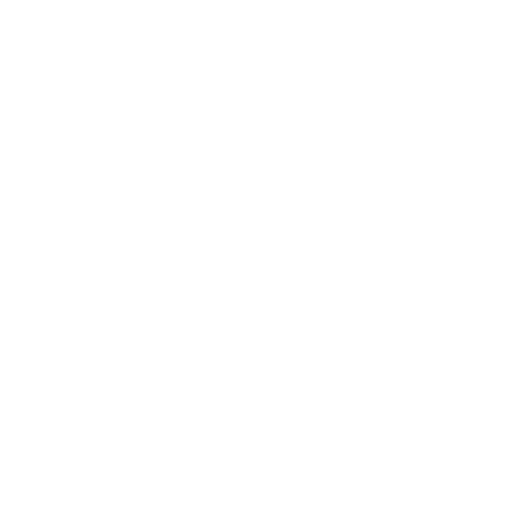
t = 0.00 s
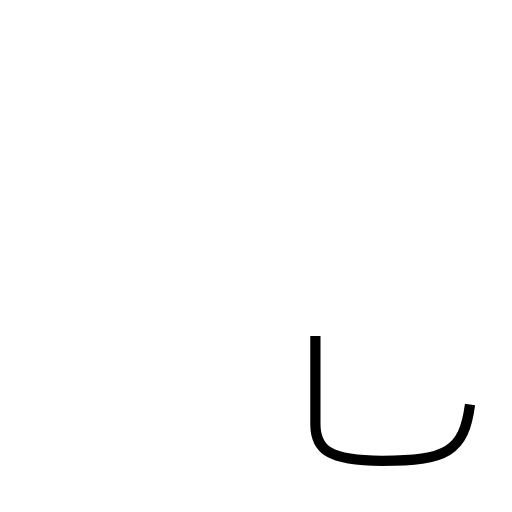
t = 0.87 s
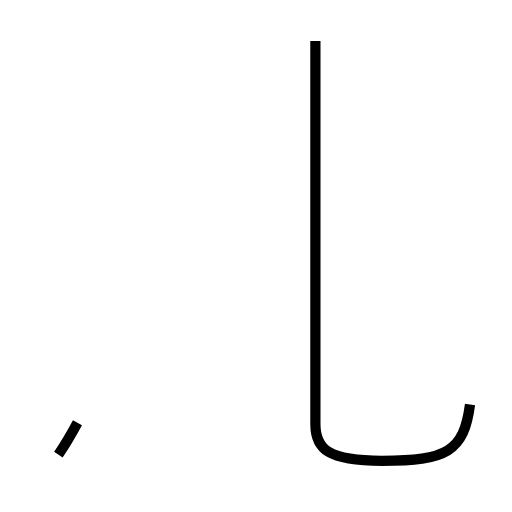
t = 1.84 s
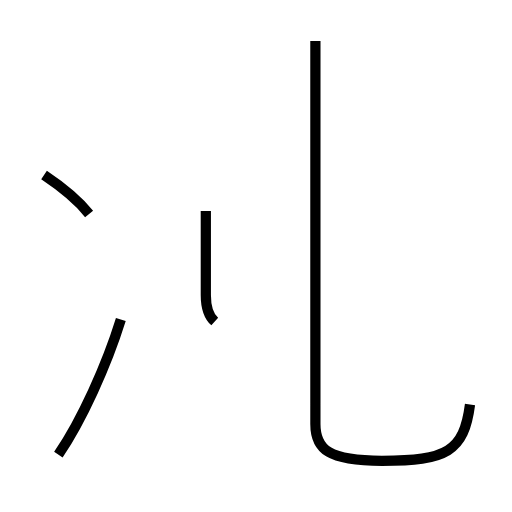
t = 2.67 s
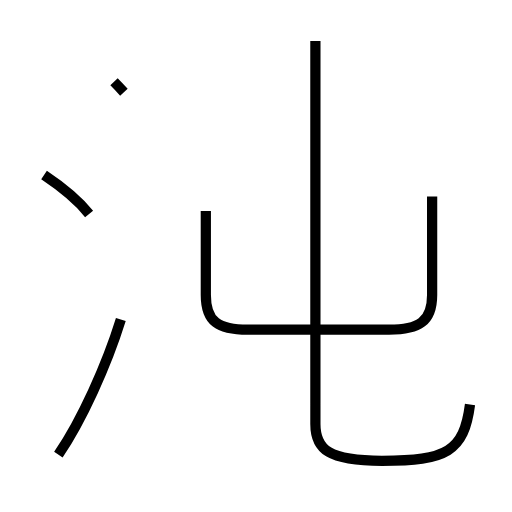
t = 3.71 s
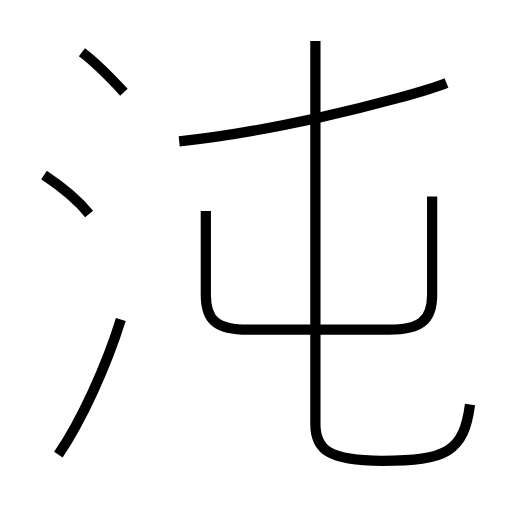
t = 4.64 s

The animated SVG that drew these frames (rendered in a browser with its animation timeline set to each time). Animation: 6 SMIL elements (animate=6); one cycle of 4.64 s.

<?xml version='1.0' encoding='utf-8'?>
<svg viewBox="0.0 -6.0 50.0 50.0" version="1.1" xmlns="http://www.w3.org/2000/svg"><rect x="-1000" y="-1000" width="2000" height="2000" stroke="white" fill="white" /><g style="fill:none;stroke:#000000;stroke-width:1"><path d="M 45.9 -4.5 C 45.3 0.1 43.6 1.0 37.3 1.0 C 32.1 1.0 30.8 -0.1 30.8 -2.6 L 30.8 -40.0 " transform="translate(0.0 38.0)" stroke-dasharray="57.65947702047703" stroke-dashoffset="57.65947702047703"><animate attributeName="stroke-dashoffset" from="57.65947702047703" to="0" dur="1.7297843106143107s" begin="0s" fill="freeze" /></path><path d="M 5.7 0.4 C 8.0 -3.0 10.4 -8.3 11.8 -12.8 " transform="translate(0.0 38.0)" stroke-dasharray="14.585409967392582" stroke-dashoffset="14.585409967392582"><animate attributeName="stroke-dashoffset" from="14.585409967392582" to="0" dur="0.43756229902177746s" begin="1.7297843106143107s" fill="freeze" /></path><path d="M 8.7 -23.1 C 7.5 -24.6 5.5 -26.1 4.3 -26.9 " transform="translate(0.0 38.0)" stroke-dasharray="5.8336786267192275" stroke-dashoffset="5.8336786267192275"><animate attributeName="stroke-dashoffset" from="5.8336786267192275" to="0" dur="0.1750103588015768s" begin="2.167346609636088s" fill="freeze" /></path><path d="M 20.1 -23.4 L 20.1 -15.2 C 20.1 -12.6 21.3 -11.8 24.2 -11.8 L 38.0 -11.8 C 40.9 -11.8 42.2 -12.6 42.2 -15.2 L 42.2 -24.8 " transform="translate(0.0 38.0)" stroke-dasharray="44.11769554442759" stroke-dashoffset="44.11769554442759"><animate attributeName="stroke-dashoffset" from="44.11769554442759" to="0" dur="1.3235308663328276s" begin="2.342356968437665s" fill="freeze" /></path><path d="M 12.1 -35.0 C 10.9 -36.3 9.2 -38.0 8.0 -38.9 " transform="translate(0.0 38.0)" stroke-dasharray="5.664781075346097" stroke-dashoffset="5.664781075346097"><animate attributeName="stroke-dashoffset" from="5.664781075346097" to="0" dur="0.16994343226038292s" begin="3.6658878347704924s" fill="freeze" /></path><path d="M 17.5 -30.2 C 21.4 -30.6 26.1 -31.4 31.1 -32.5 C 36.5 -33.7 41.9 -35.2 43.6 -35.9" transform="translate(0.0 38.0)" stroke-dasharray="26.76275660398029" stroke-dashoffset="26.76275660398029"><animate attributeName="stroke-dashoffset" from="26.76275660398029" to="0" dur="0.8028826981194086s" begin="3.8358312670308754s" fill="freeze" /></path></g></svg>
